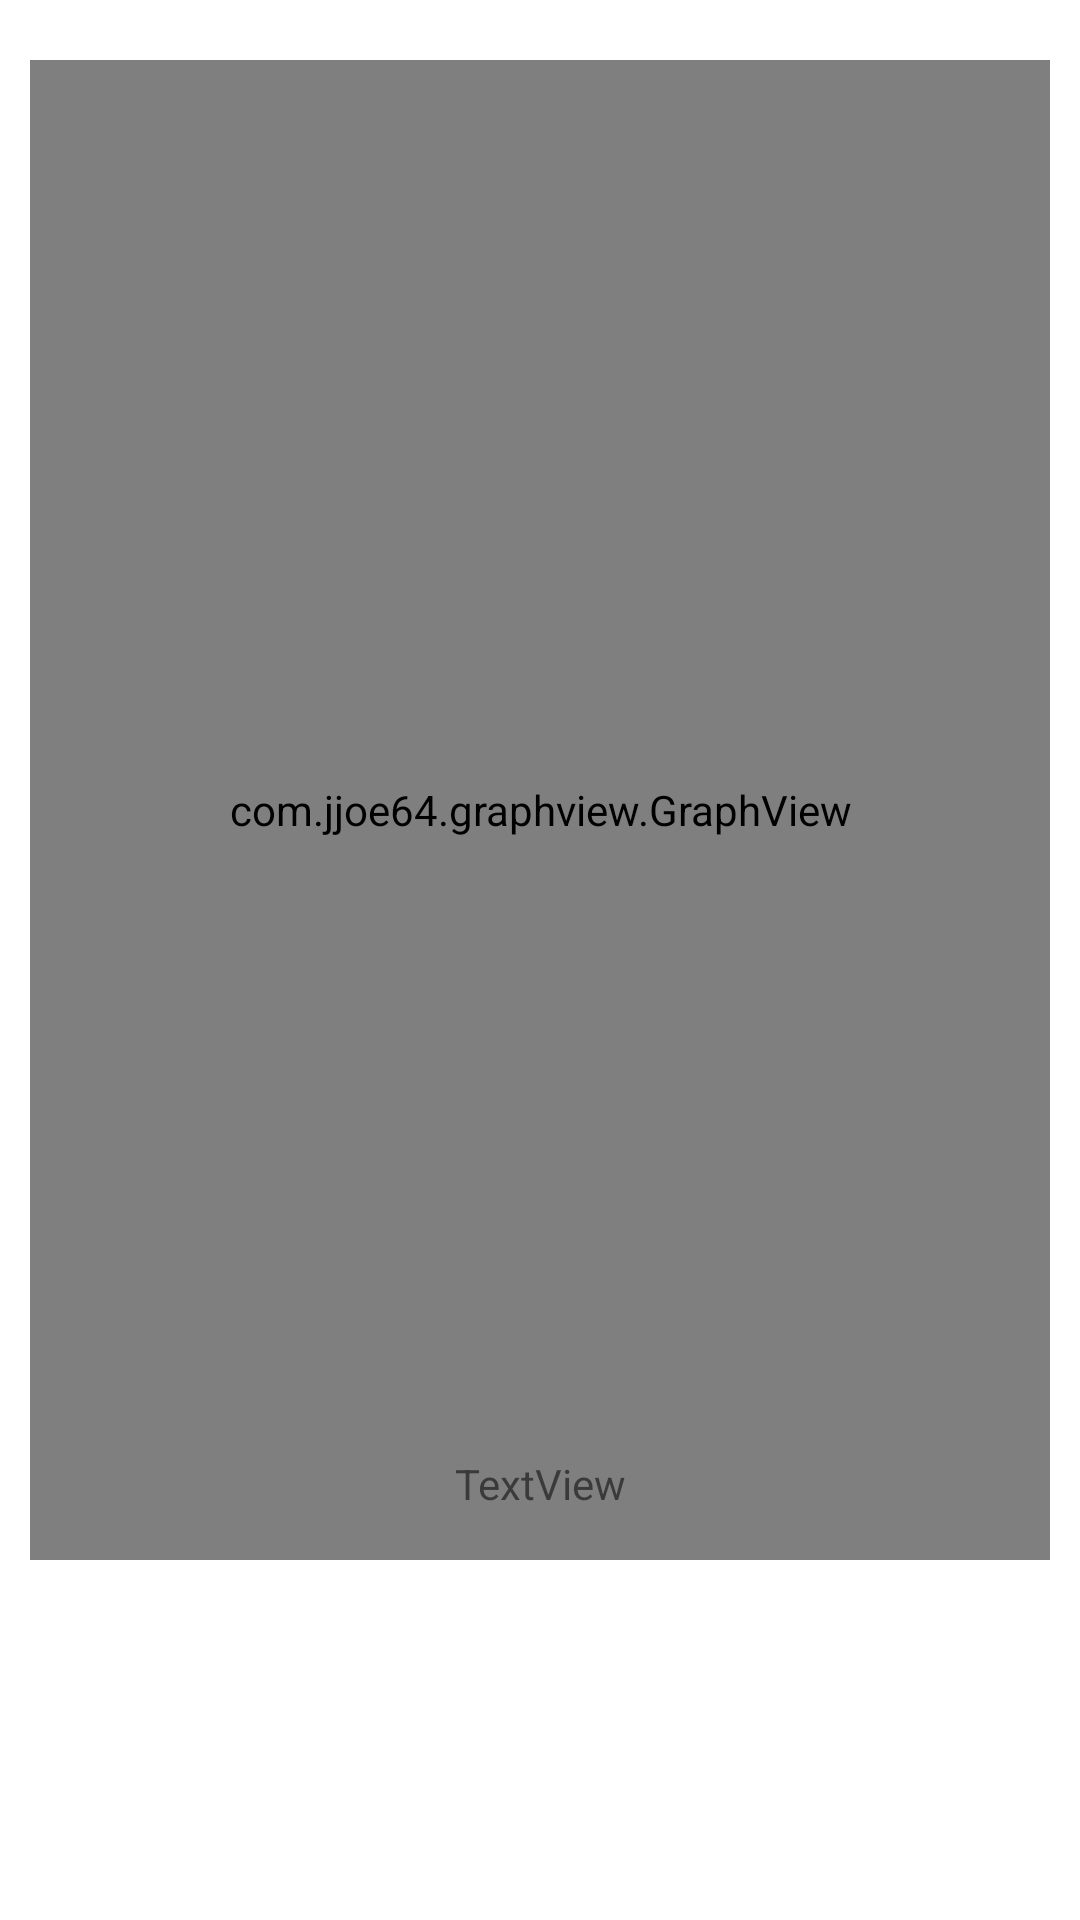

Write the Android layout XML for this screen, with the resource values it uses.
<!-- AndroidManifest.xml: application theme Theme.AndroidESP32 -->
<!-- res/layout/db_table_one_activity.xml -->
<?xml version="1.0" encoding="utf-8"?>
<androidx.constraintlayout.widget.ConstraintLayout xmlns:android="http://schemas.android.com/apk/res/android"
    xmlns:app="http://schemas.android.com/apk/res-auto"
    xmlns:tools="http://schemas.android.com/tools"
    android:layout_width="match_parent"
    android:layout_height="match_parent">

    <com.jjoe64.graphview.GraphView
        android:id="@+id/graph5"
        android:layout_width="match_parent"
        android:layout_height="500dp"
        android:layout_marginStart="10dp"
        android:layout_marginTop="20dp"
        android:layout_marginEnd="10dp"
        app:layout_constraintEnd_toEndOf="parent"
        app:layout_constraintStart_toStartOf="parent"
        app:layout_constraintTop_toTopOf="parent"/>

    <TextView
        android:id="@+id/Name"
        android:layout_width="match_parent"
        android:layout_height="27dp"
        android:layout_marginTop="16dp"
        android:layout_marginBottom="11dp"
        android:text="TextView"
        android:textAlignment="center"
        app:layout_constraintBottom_toTopOf="@+id/imageView"
        app:layout_constraintStart_toStartOf="parent"
        app:layout_constraintTop_toBottomOf="@+id/graph5" />

    <ImageView
        android:id="@+id/imageView"
        android:layout_width="match_parent"
        android:layout_height="147dp"
        android:layout_marginTop="11dp"
        android:layout_marginBottom="10dp"
        app:layout_constraintBottom_toBottomOf="parent"
        app:layout_constraintStart_toStartOf="parent"
        app:layout_constraintTop_toBottomOf="@+id/Name"
        app:srcCompat="@drawable/ic_launcher_background" />


</androidx.constraintlayout.widget.ConstraintLayout>
<!-- resources referenced by this layout -->
<resources>
  <style name="Theme.AndroidESP32" parent="Theme.MaterialComponents.DayNight.DarkActionBar">
          
          <item name="colorPrimary">@color/purple_500</item>
          <item name="colorPrimaryVariant">@color/purple_700</item>
          <item name="colorOnPrimary">@color/white</item>
          
          <item name="colorSecondary">@color/teal_200</item>
          <item name="colorSecondaryVariant">@color/teal_700</item>
          <item name="colorOnSecondary">@color/black</item>
          
          <item name="android:statusBarColor" tools:targetApi="l">?attr/colorPrimaryVariant</item>
          
      </style>
  <!-- not gathered from this repository: default colours our renderer supplied (Android Studio template values) -->
  <color name="purple_500">#FF6200EE</color>
  <color name="purple_700">#FF3700B3</color>
  <color name="teal_200">#FF03DAC5</color>
  <color name="teal_700">#FF018786</color>
  <color name="black">#FF000000</color>
  <color name="white">#FFFFFFFF</color>
</resources>
